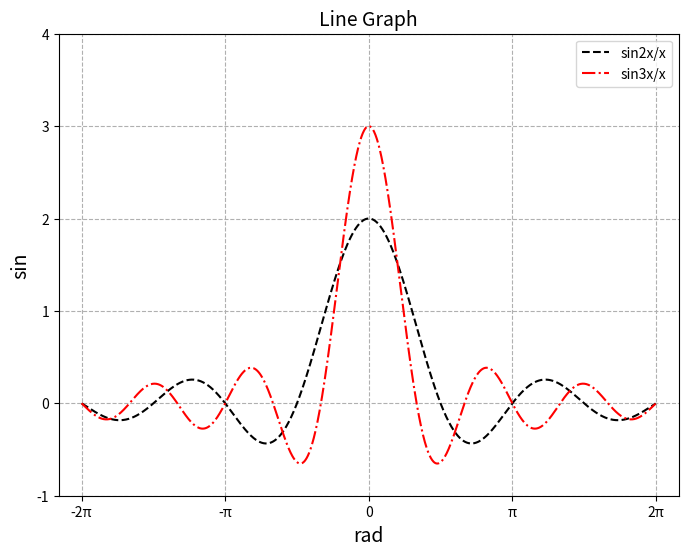

The script that saved this image: (Note: this script raises an exception after producing the figure.)
#!/usr/bin/env python3
# -*- coding:utf-8 -*-
# @Time: 2022/9/7 14:01
# [redacted]

import numpy as np
import matplotlib.pyplot as plt

x = np.arange(-2*np.pi, 2*np.pi, 0.01)

y1 = np.sin(2*x)/x
y2 = np.sin(3*x)/x

plt.figure(figsize=(8, 6))
plt.plot(x, y1, 'k--', label='sin2x/x')
plt.plot(x, y2, 'r-.', label='sin3x/x')

# 设置坐标轴范围
plt.xlim(-2*np.pi-0.5, 2*np.pi+0.5)
plt.ylim(-1, 4)

# 设置x轴的刻度值
plt.xticks([-2*np.pi, -np.pi, 0, np.pi, 2*np.pi],
           ['-2π', '-π', '0', 'π', '2π'])

# 设置x轴label
plt.xlabel('rad', fontsize=14)
plt.ylabel('sin', fontsize=14)
plt.title('Line Graph', fontsize=14)

plt.legend()  # 添加图例
plt.grid(linestyle='--')  # 添加网格线
plt.savefig('data/exercise5-1.jpg')  # 保存图形文件
plt.show()
